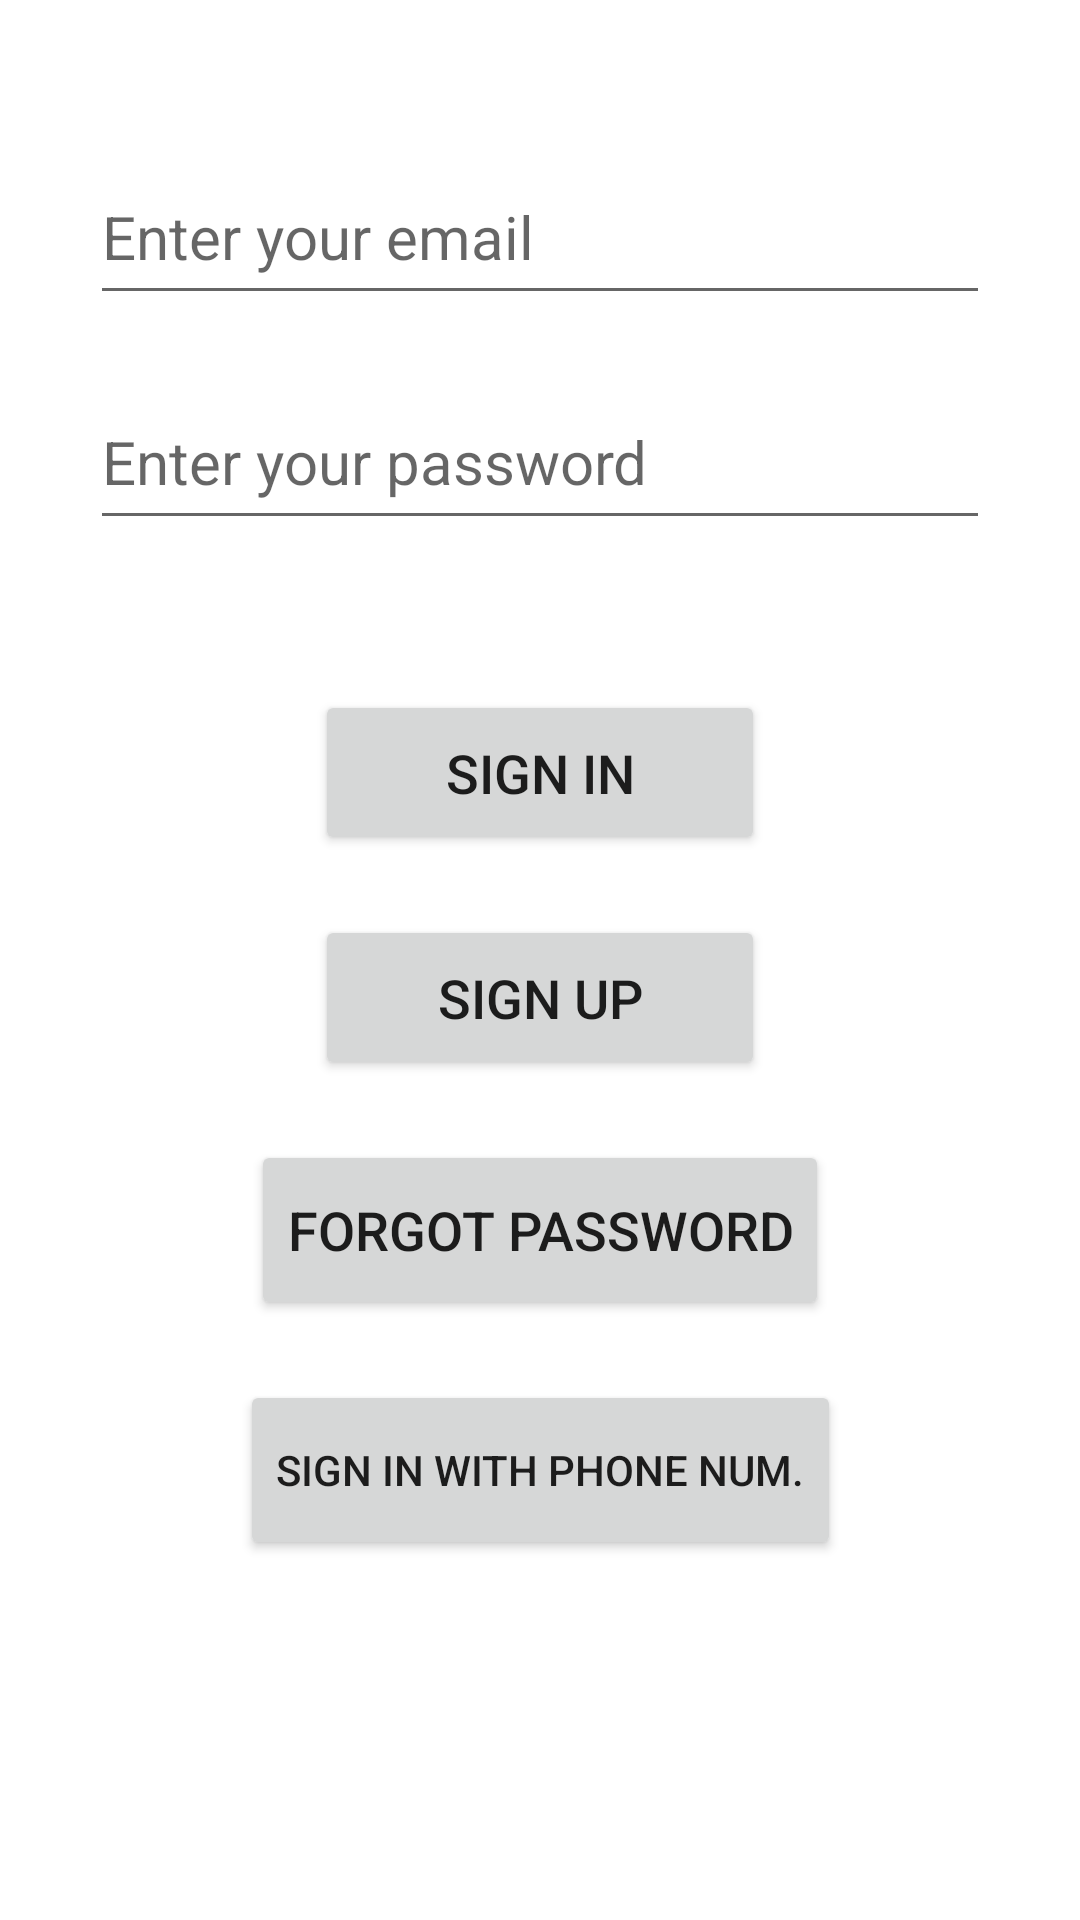

Layout XML and referenced resources for this Android screen:
<!-- AndroidManifest.xml: application theme Theme.FireBase_Authentication -->
<!-- res/layout/activity_login.xml -->
<?xml version="1.0" encoding="utf-8"?>
<androidx.constraintlayout.widget.ConstraintLayout xmlns:android="http://schemas.android.com/apk/res/android"
    xmlns:app="http://schemas.android.com/apk/res-auto"
    xmlns:tools="http://schemas.android.com/tools"
    android:layout_width="match_parent"
    android:layout_height="match_parent"
    tools:context=".LoginActivity">

    <EditText
        android:id="@+id/editTextEmailSignin"
        android:layout_width="300dp"
        android:layout_height="55dp"
        android:layout_marginTop="50dp"
        android:ems="10"
        android:hint="Enter your email"
        android:inputType="textEmailAddress"
        android:textColor="@color/black"
        android:textSize="20sp"
        app:layout_constraintEnd_toEndOf="parent"
        app:layout_constraintStart_toStartOf="parent"
        app:layout_constraintTop_toTopOf="parent" />

    <EditText
        android:id="@+id/editTextPasswordSignin"
        android:layout_width="300dp"
        android:layout_height="55dp"
        android:layout_marginTop="20dp"
        android:ems="10"
        android:hint="Enter your password"
        android:inputType="textPassword"
        android:textColor="@color/black"
        android:textSize="20sp"
        app:layout_constraintEnd_toEndOf="parent"
        app:layout_constraintStart_toStartOf="parent"
        app:layout_constraintTop_toBottomOf="@+id/editTextEmailSignin" />

    <Button
        android:id="@+id/buttonSignin"
        android:layout_width="150dp"
        android:layout_height="55dp"
        android:layout_marginTop="50dp"
        android:text="Sign IN"
        android:textSize="18sp"
        app:layout_constraintEnd_toEndOf="parent"
        app:layout_constraintStart_toStartOf="parent"
        app:layout_constraintTop_toBottomOf="@+id/editTextPasswordSignin" />

    <Button
        android:id="@+id/buttonSignup"
        android:layout_width="150dp"
        android:layout_height="55dp"
        android:layout_marginTop="20dp"
        android:text="Sign Up"
        android:textSize="18sp"
        app:layout_constraintEnd_toEndOf="parent"
        app:layout_constraintStart_toStartOf="parent"
        app:layout_constraintTop_toBottomOf="@+id/buttonSignin" />

    <Button
        android:id="@+id/buttonForgot"
        android:layout_width="wrap_content"
        android:layout_height="60dp"
        android:layout_marginTop="20dp"
        android:text="Forgot Password"
        android:textSize="18sp"
        app:layout_constraintEnd_toEndOf="parent"
        app:layout_constraintStart_toStartOf="parent"
        app:layout_constraintTop_toBottomOf="@+id/buttonSignup" />

    <Button
        android:id="@+id/buttonSigninWithPhoneNumber"
        android:layout_width="wrap_content"
        android:layout_height="60dp"
        android:text="Sign in with Phone Num."
       app:layout_constraintStart_toStartOf="parent"
        app:layout_constraintEnd_toEndOf="parent"
        app:layout_constraintTop_toBottomOf="@+id/buttonForgot"
        android:layout_marginTop="20dp"/>

</androidx.constraintlayout.widget.ConstraintLayout>
<!-- resources referenced by this layout -->
<resources>
  <style name="Theme.FireBase_Authentication" parent="Theme.MaterialComponents.DayNight.DarkActionBar">
          
          <item name="colorPrimary">@color/purple_500</item>
          <item name="colorPrimaryVariant">@color/purple_700</item>
          <item name="colorOnPrimary">@color/white</item>
          
          <item name="colorSecondary">@color/teal_200</item>
          <item name="colorSecondaryVariant">@color/teal_700</item>
          <item name="colorOnSecondary">@color/black</item>
          
          <item name="android:statusBarColor">?attr/colorPrimaryVariant</item>
          
      </style>
  <!-- not gathered from this repository: default colours our renderer supplied (Android Studio template values) -->
  <color name="purple_500">#FF6200EE</color>
  <color name="purple_700">#FF3700B3</color>
  <color name="teal_200">#FF03DAC5</color>
  <color name="teal_700">#FF018786</color>
  <color name="black">#FF000000</color>
  <color name="white">#FFFFFFFF</color>
</resources>
